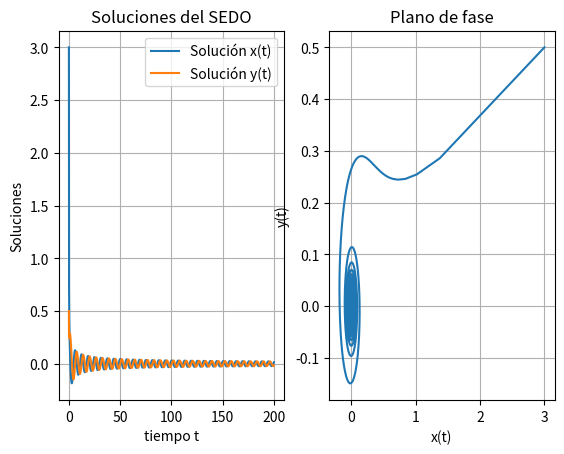

The script that saved this image:
import numpy as np
from scipy.integrate import odeint
import matplotlib.pyplot as plt

# Definir la función del SEDO como una función en Python
def SEDO(V, t, a): #V es el vector de variables dependientes
    x, y = V
    dxdt = - y + a * x * (x**2 + y**2)
    dydt = x + a * y * (x**2 + y**2)
    return [dxdt, dydt]

# Parámetros del SEDO
a = -5


#Condiciones iniciales
x0 = 3
y0 = 0.5

# Vector de tiempo
t = np.linspace(0, 200, 5000)

# Condiciones iniciales como vector
V0 = [x0, y0]

# Resolver el SEDO con odeint
solution = odeint(SEDO, V0, t, args=(a,))

# Extraer las soluciones de solution
X, Y = solution.T

# Gráfica de las soluciones
plt.subplot(1,2,1)
plt.plot(t,X, label='Solución x(t)')
plt.plot(t,Y, label='Solución y(t)')
plt.xlabel('tiempo t')
plt.ylabel('Soluciones')
plt.title('Soluciones del SEDO')
plt.legend()
plt.grid()

plt.subplot(1,2,2)
plt.plot(X,Y)
plt.xlabel('x(t)')
plt.ylabel('y(t)')
plt.title('Plano de fase')
plt.grid()

plt.show()